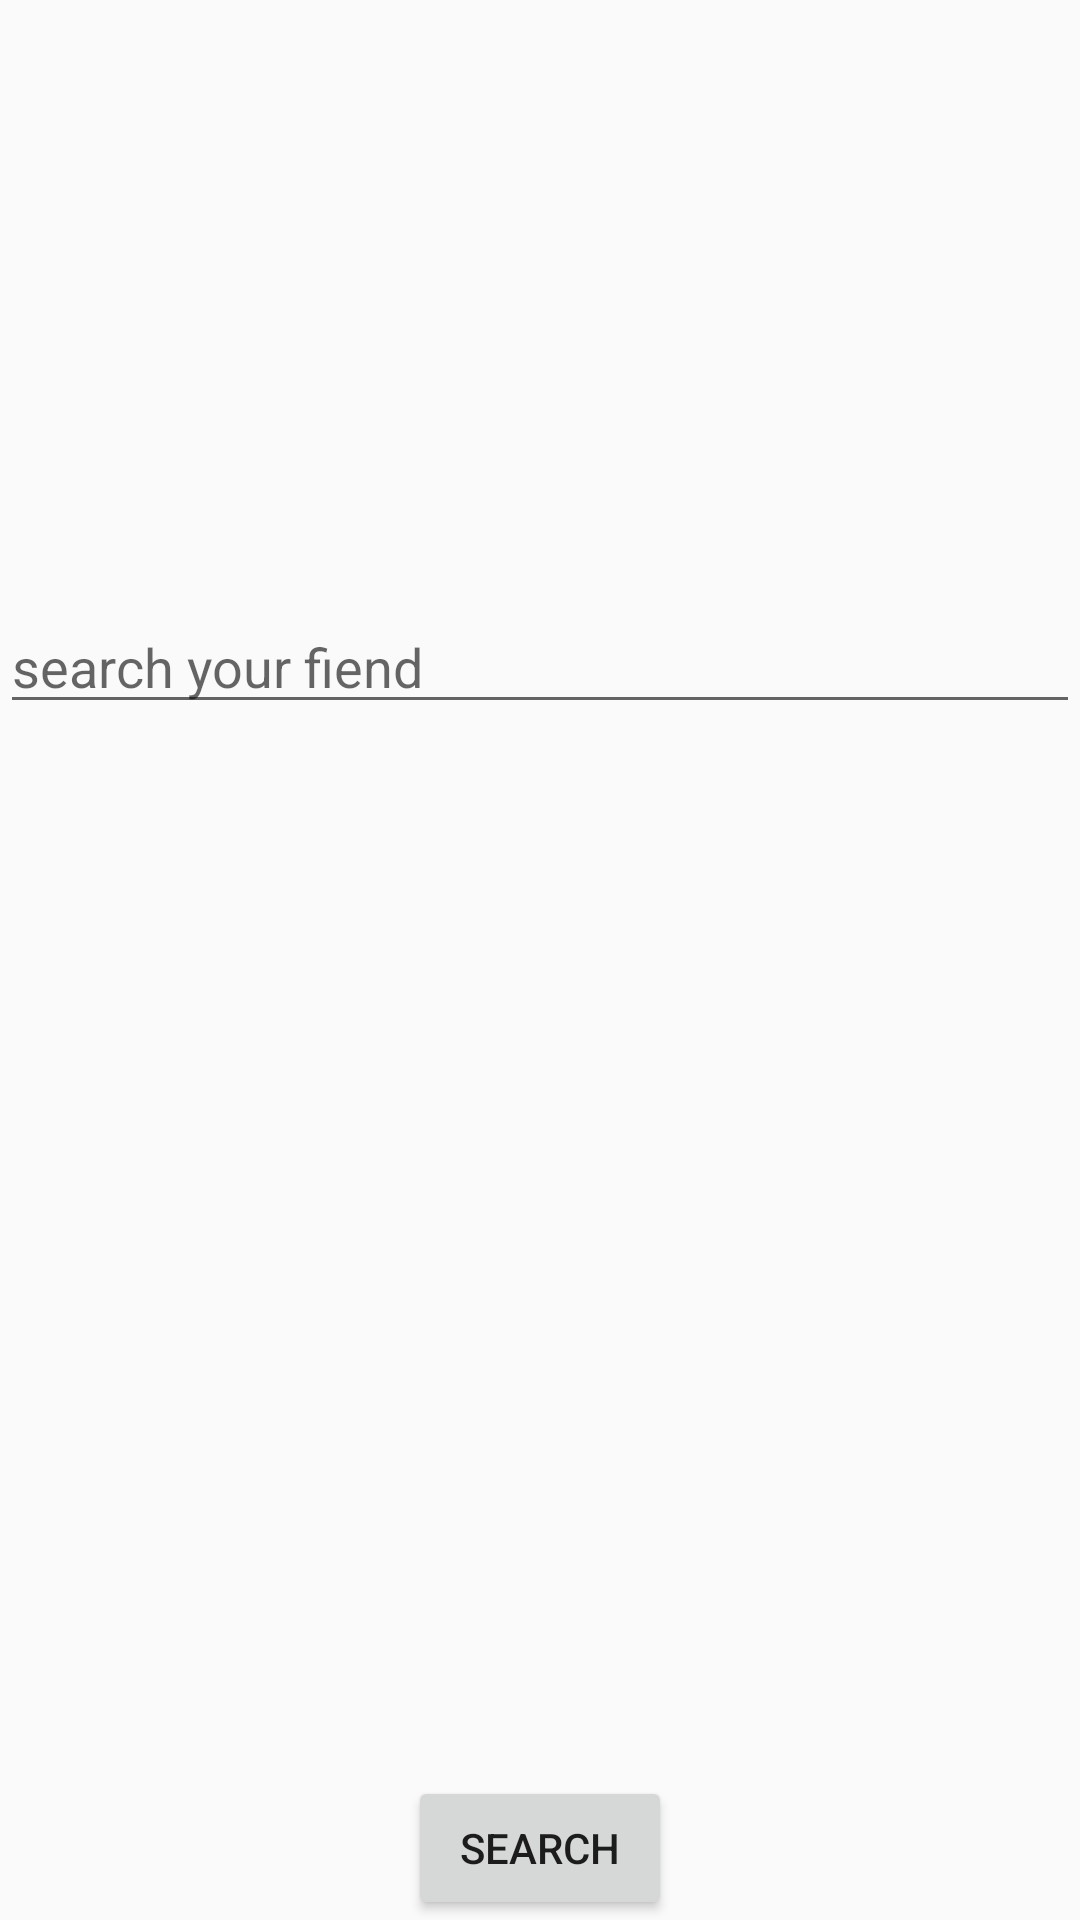

This screen was rendered from an Android layout file. Write that file and the resources it references.
<!-- AndroidManifest.xml: application theme Theme.AppCompat.Light.NoActionBar -->
<!-- res/layout/find_friend.xml -->
<?xml version="1.0" encoding="utf-8"?>
<RelativeLayout android:layout_width="match_parent"
    android:layout_height="match_parent"
    android:orientation="vertical"
    xmlns:android="http://schemas.android.com/apk/res/android">


    <EditText
        android:id="@+id/friend_text"
        android:layout_width="match_parent"
        android:layout_height="wrap_content"
        android:layout_alignParentStart="true"
        android:layout_alignParentTop="true"
        android:layout_marginTop="200dp"
        android:ems="10"
        android:hint="search your fiend"
        android:inputType="textPersonName" />


    <Button
        android:id="@+id/select"
        android:layout_width="wrap_content"
        android:layout_height="wrap_content"
        android:layout_alignParentBottom="true"
        android:layout_centerHorizontal="true"
        android:text="Search" />

</RelativeLayout>
<!-- resources referenced by this layout -->
<resources>

</resources>
